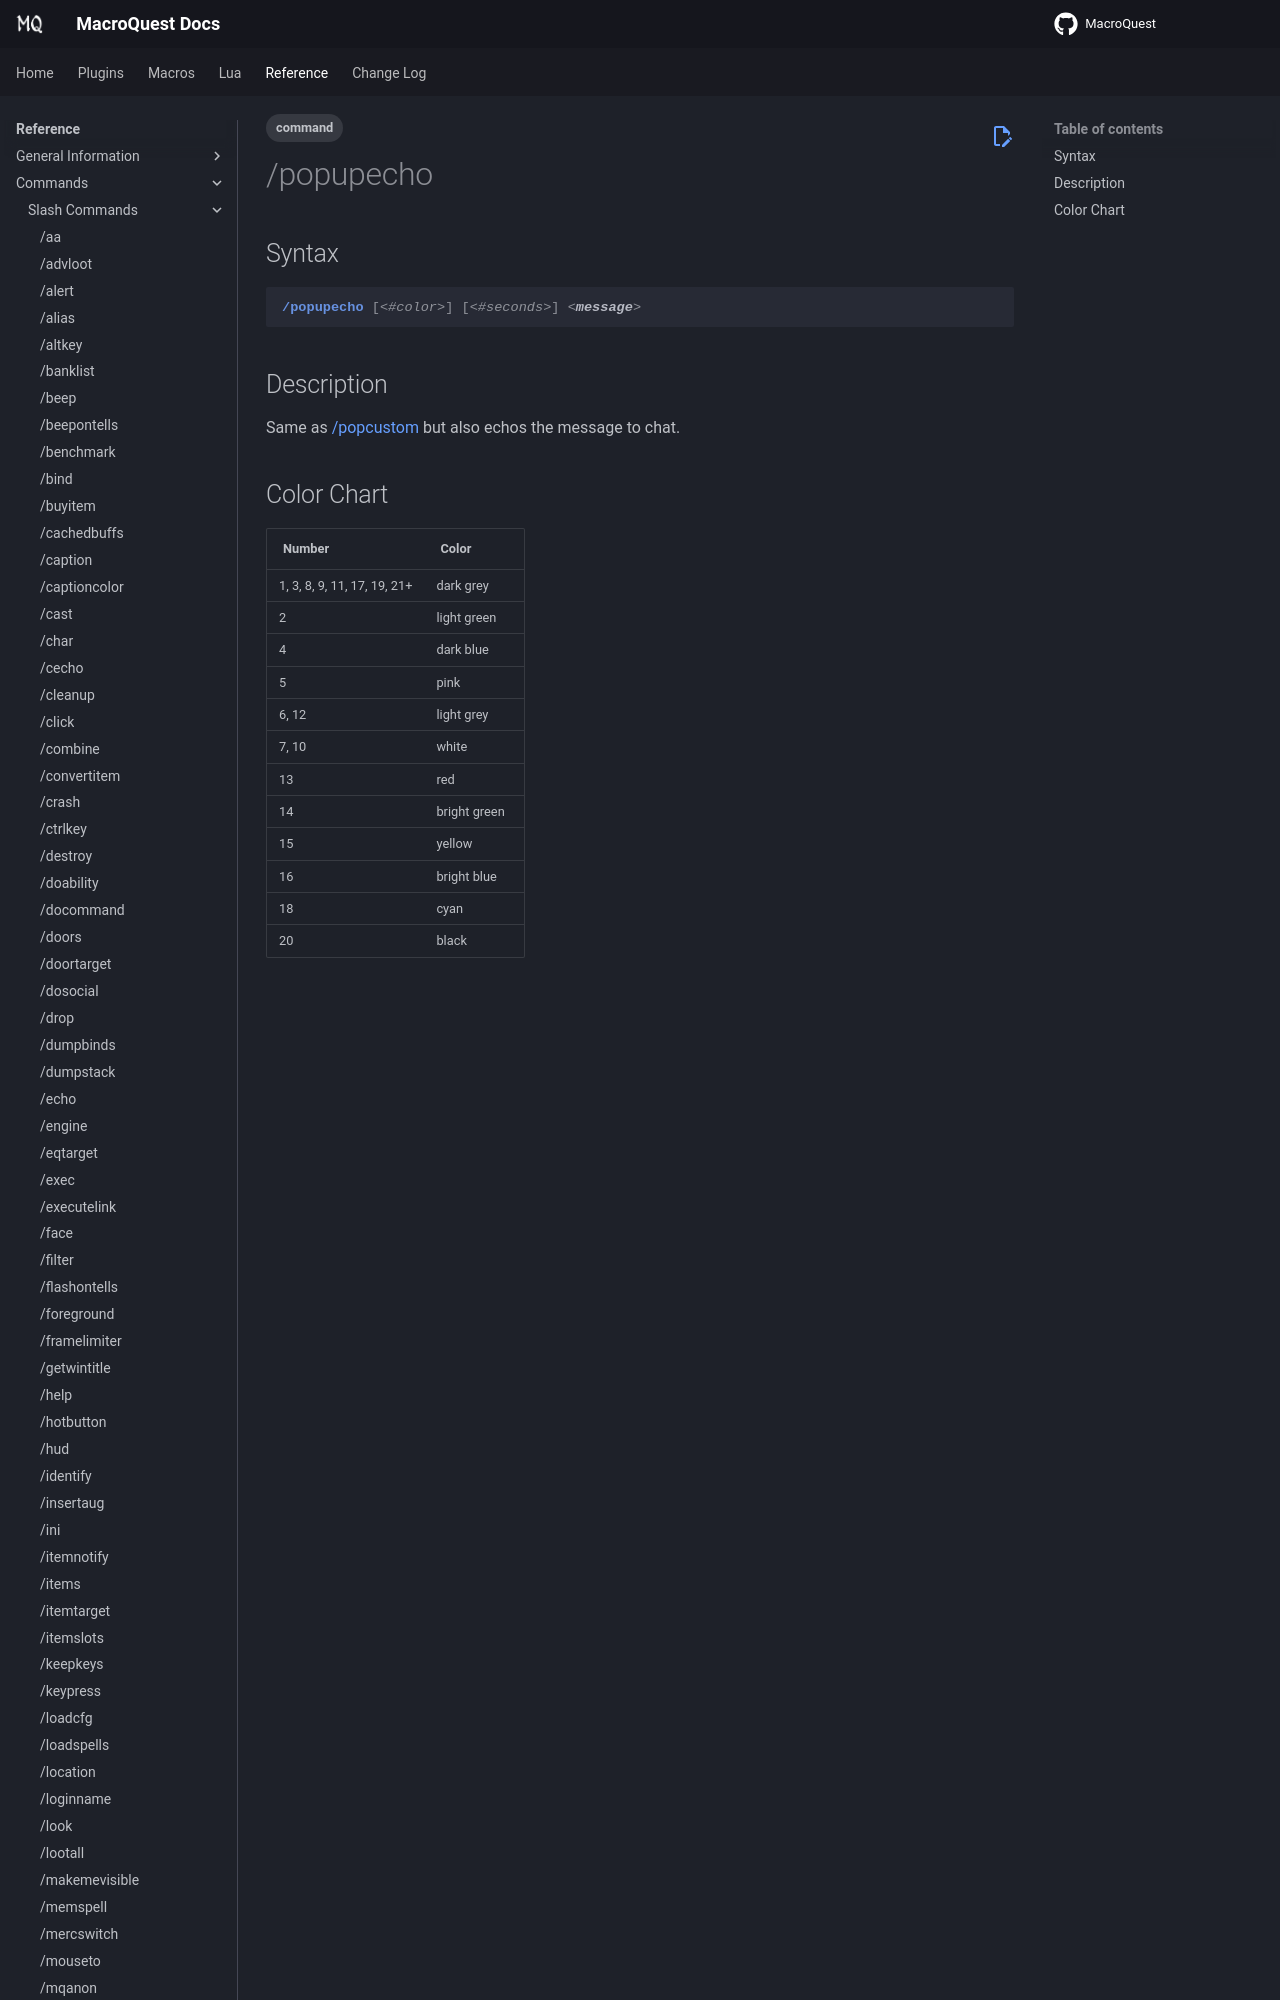

repository: macroquest/docs · page: reference/commands/popupecho/index.html · generator: jekyll

---
tags:
    - command
---
# /popupecho

## Syntax
<!--cmd-syntax-start-->
```eqcommand
/popupecho [<#color>] [<#seconds>] <message>
```
<!--cmd-syntax-end-->

## Description
<!--cmd-desc-start-->
Same as [/popcustom](popcustom.md) but also echos the message to chat.
<!--cmd-desc-end-->
